Run: headless pygame with SDL's dummy video driver; simulated clock (each Clock.tick advances the game by its frame time, no real sleeping); random seed 0; keys injected as events and as key.get_pressed() state; no mouse input.
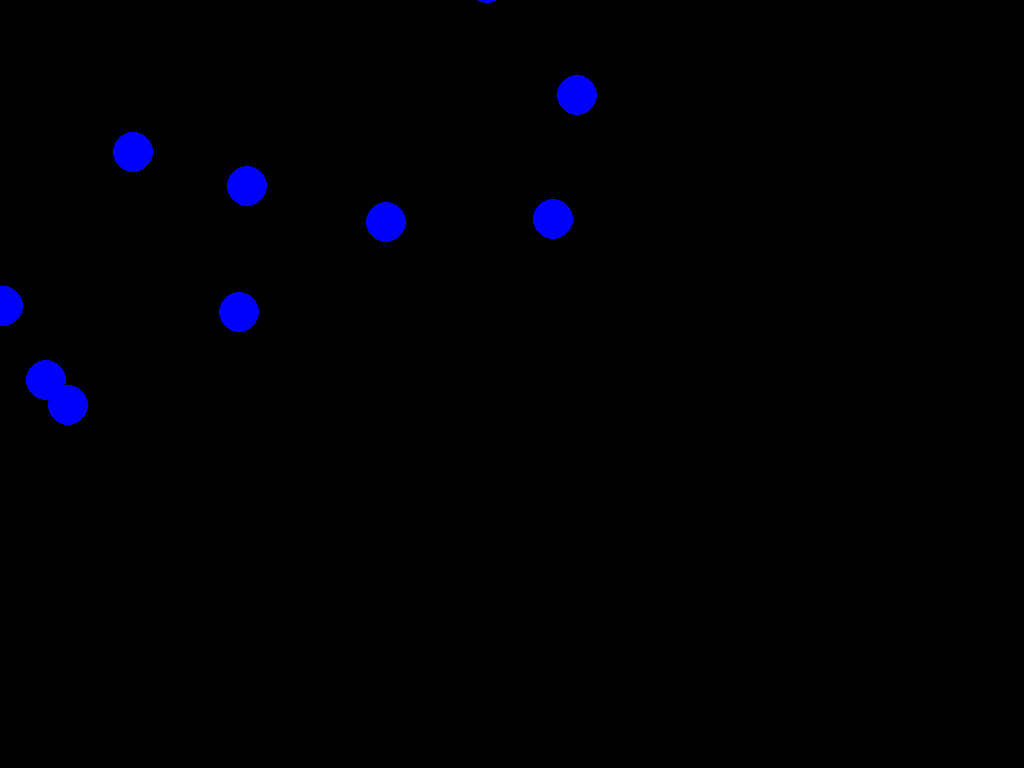
Frame 1 of 4 · flips 1–60 · no input
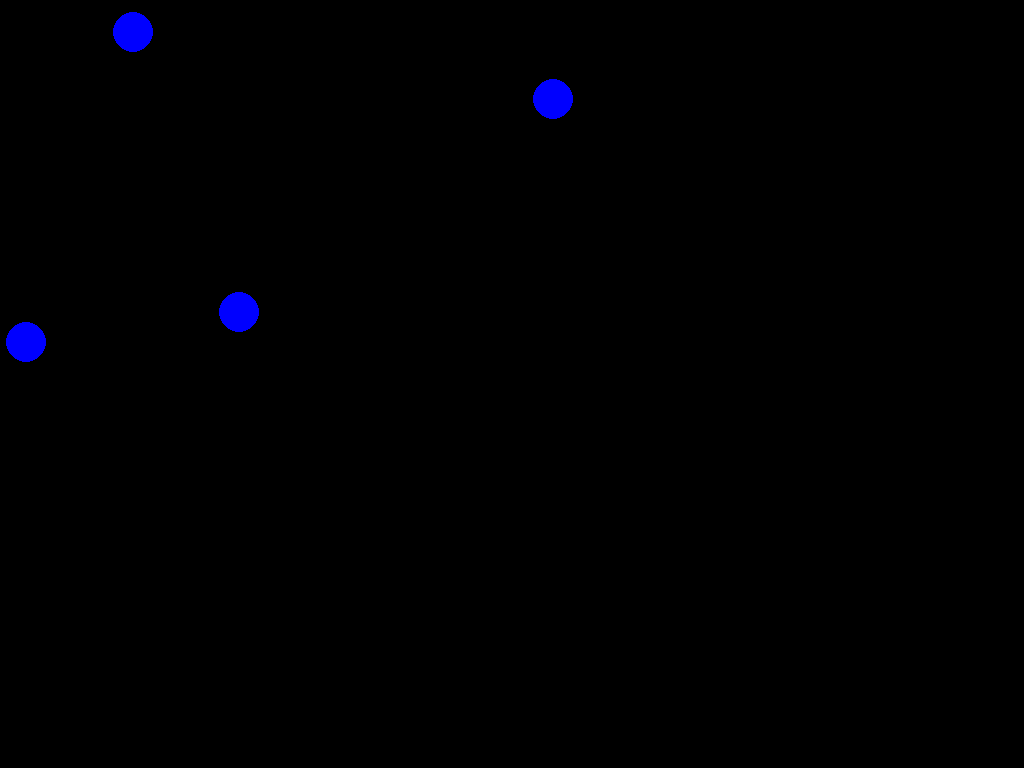
Frame 2 of 4 · flips 61–180 · tapped SPACE, RETURN · held RIGHT (→), D
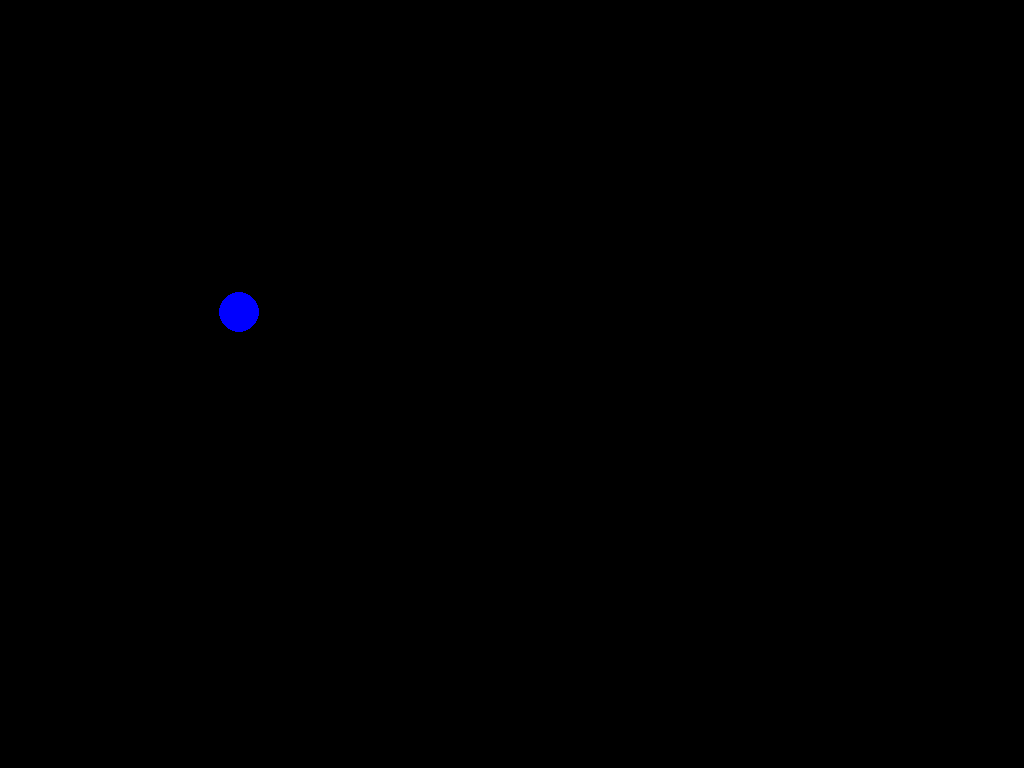
Frame 3 of 4 · flips 181–300 · held DOWN (↓), S
Frame 4 of 4 · flips 301–420 · held LEFT (←), A, UP (↑), W · screen unchanged from frame 3, image omitted

The pygame program that drew these frames:

import pygame
import random
import time
from pygame.locals import *

# Class that define genetic
class Being:

	beingCreated = 0

	def __init__(self):
		self.serialNb = Being.beingCreated 
		self.name = 'default_name'
		self.color = 'BLUE'
		self.weight = 20
		self.pos = (random.randrange(30,600), random.randrange(30,400))
		self.reproLimit = 30
		self.vect = (random.randrange(-3, 3), random.randrange(-3, 3)) 
		Being.beingCreated += 1

# Class for ground tiles
class Tiles:
	def __init__(self):
		self.type = "grass"
		self.food = 20
		self.growing = 1

# Function for self-reproduction
def repro(listBeing):
	for i in range(len(listBeing)):
		print(listBeing[i].weight)
   
def main():

 	# Window information
	# info = pygame.display.Info()
	# sw = info.current_w
	# sh = info.current_h
	
	# Colors
	BLACK = (0, 0, 0)
	WHITE = (255, 255, 255)
	RED = (255, 0, 0)
	GREEN = (0, 255, 0)
	BLUE = (0, 0, 255)
	
	# Creation of the first generation
	gen = [Being() for i in range(10)]

	# Creation of the window
	pygame.init()
	window = pygame.display.set_mode((640, 480))
	
	pygame.display.set_caption("Pygame Test")

	# Surface
	DISPLAYSURF = pygame.display.set_mode()

	# Infinite loop
	while True:
		
		for i in range(len(gen)):
			pygame.draw.circle(DISPLAYSURF, BLUE, gen[i].pos, gen[i].weight)
			gen[i].pos = ((gen[i].pos[0] + gen[i].vect[0]) , (gen[i].pos[1] + gen[i].vect[1]) )
		
		# Update the window
		pygame.display.flip()
		DISPLAYSURF.fill(BLACK)

		# Game clock
		pygame.time.delay(100) 
		
	for event in pygame.event.get():
		if (event.type == QUIT):
			pygame.quit()
			sys.exit()


if __name__ == '__main__':
	main() 
